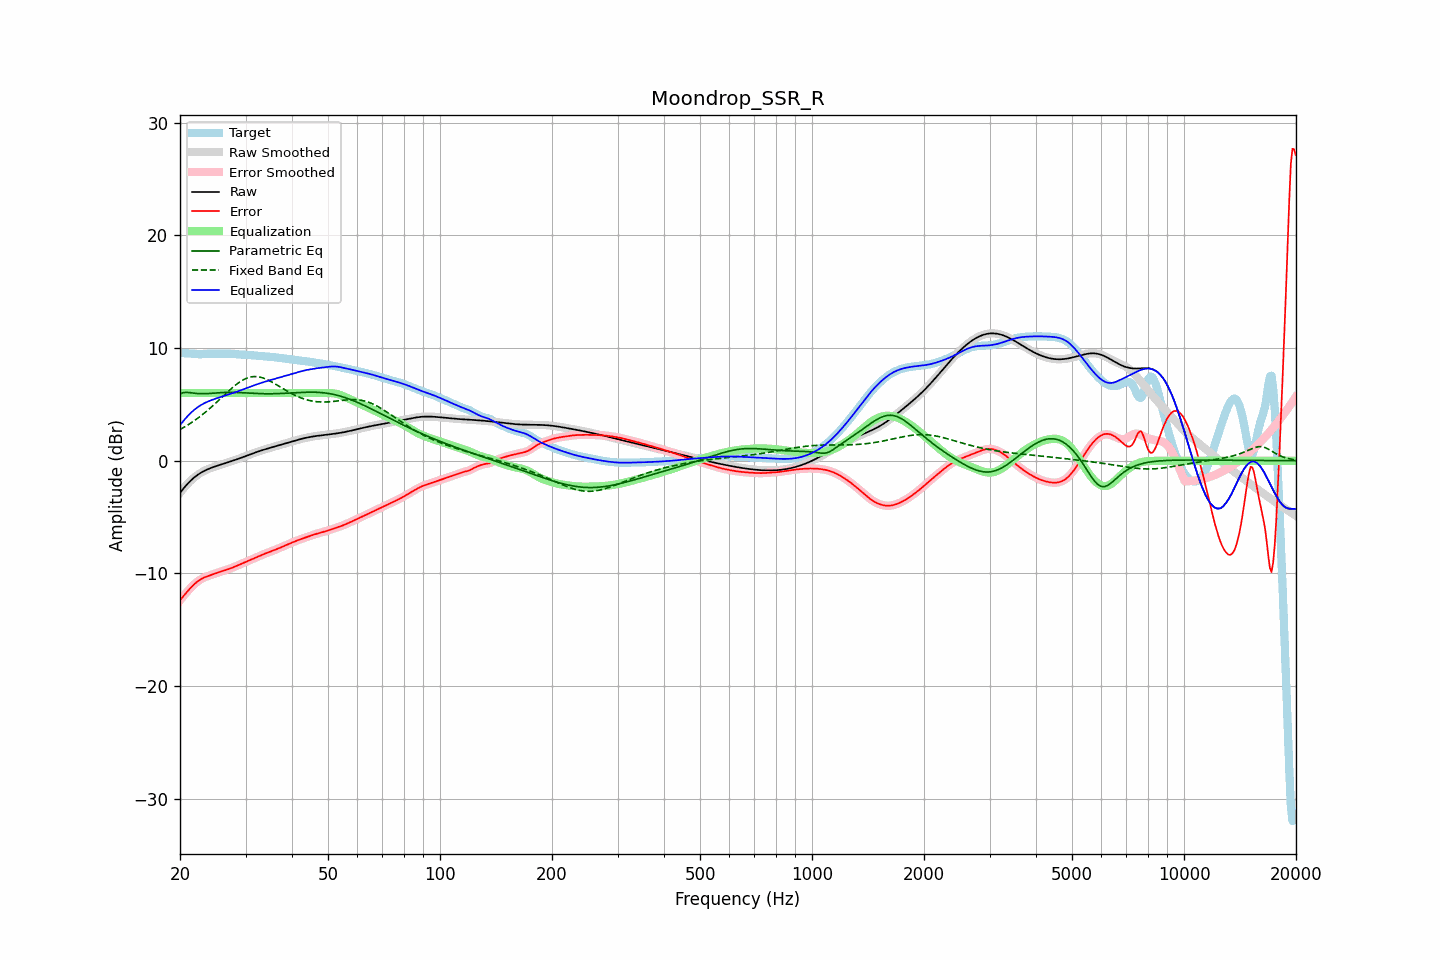

Data behind this chart, as committed beside it:
frequency, raw, error, smoothed, error_smoothed, equalization, parametric_eq, fixed_band_eq, equalized_raw, equalized_smoothed, target
20.00, -2.85, -12.39, -2.85, -12.39, 6.00, 5.93, 2.77, 3.15, 3.15, 9.54
20.20, -2.67, -12.21, -2.67, -12.21, 6.00, 5.98, 2.85, 3.33, 3.33, 9.54
20.40, -2.49, -12.03, -2.49, -12.03, 6.00, 6.04, 2.93, 3.51, 3.51, 9.54
20.61, -2.32, -11.86, -2.32, -11.86, 6.00, 6.06, 3.01, 3.68, 3.68, 9.54
20.81, -2.16, -11.69, -2.16, -11.69, 6.00, 6.07, 3.10, 3.84, 3.84, 9.54
21.02, -2.00, -11.53, -2.00, -11.53, 6.00, 6.06, 3.18, 4.00, 4.00, 9.53
21.23, -1.85, -11.37, -1.86, -11.37, 6.00, 6.05, 3.27, 4.15, 4.14, 9.52
21.44, -1.72, -11.22, -1.72, -11.22, 6.00, 6.03, 3.37, 4.28, 4.28, 9.50
21.66, -1.59, -11.08, -1.59, -11.08, 6.00, 6.01, 3.46, 4.41, 4.41, 9.49
21.87, -1.47, -10.94, -1.47, -10.94, 6.00, 5.99, 3.56, 4.53, 4.53, 9.47
22.09, -1.36, -10.82, -1.36, -10.82, 6.00, 5.97, 3.66, 4.64, 4.64, 9.46
22.31, -1.25, -10.70, -1.25, -10.70, 6.00, 5.96, 3.77, 4.75, 4.75, 9.45
22.54, -1.15, -10.60, -1.15, -10.60, 6.00, 5.95, 3.87, 4.85, 4.85, 9.45
22.76, -1.06, -10.51, -1.07, -10.51, 6.00, 5.95, 3.99, 4.94, 4.93, 9.45
22.99, -0.98, -10.43, -0.98, -10.43, 6.00, 5.94, 4.10, 5.02, 5.02, 9.45
23.22, -0.91, -10.36, -0.91, -10.36, 6.00, 5.95, 4.21, 5.09, 5.09, 9.46
23.45, -0.84, -10.30, -0.84, -10.30, 6.00, 5.95, 4.33, 5.16, 5.16, 9.47
23.69, -0.77, -10.25, -0.77, -10.25, 6.00, 5.96, 4.45, 5.23, 5.23, 9.48
23.92, -0.71, -10.20, -0.71, -10.20, 6.00, 5.97, 4.57, 5.29, 5.29, 9.49
24.16, -0.65, -10.15, -0.65, -10.15, 6.00, 5.98, 4.70, 5.35, 5.35, 9.50
24.40, -0.60, -10.10, -0.60, -10.10, 6.00, 5.99, 4.82, 5.40, 5.40, 9.50
24.65, -0.55, -10.05, -0.55, -10.05, 6.00, 6.00, 4.95, 5.45, 5.45, 9.50
24.89, -0.50, -10.00, -0.50, -10.00, 6.00, 6.01, 5.08, 5.50, 5.50, 9.50
25.14, -0.45, -9.95, -0.45, -9.95, 6.00, 6.02, 5.22, 5.55, 5.55, 9.50
25.39, -0.41, -9.90, -0.41, -9.90, 6.00, 6.03, 5.35, 5.59, 5.59, 9.49
25.65, -0.36, -9.85, -0.36, -9.85, 6.00, 6.04, 5.48, 5.64, 5.64, 9.49
25.91, -0.32, -9.80, -0.32, -9.80, 6.00, 6.05, 5.62, 5.68, 5.68, 9.48
26.16, -0.27, -9.75, -0.27, -9.76, 6.00, 6.05, 5.75, 5.73, 5.73, 9.48
26.43, -0.23, -9.71, -0.23, -9.71, 6.00, 6.06, 5.89, 5.77, 5.77, 9.48
26.69, -0.18, -9.67, -0.18, -9.67, 6.00, 6.06, 6.02, 5.82, 5.82, 9.48
26.96, -0.14, -9.62, -0.14, -9.62, 6.00, 6.07, 6.15, 5.86, 5.86, 9.48
27.23, -0.09, -9.57, -0.09, -9.57, 6.00, 6.07, 6.28, 5.91, 5.91, 9.48
27.50, -0.04, -9.52, -0.04, -9.52, 6.00, 6.07, 6.41, 5.96, 5.96, 9.48
27.77, 0.00, -9.46, 0.00, -9.46, 6.00, 6.06, 6.53, 6.00, 6.00, 9.47
28.05, 0.05, -9.40, 0.05, -9.40, 6.00, 6.06, 6.65, 6.05, 6.05, 9.46
28.33, 0.10, -9.34, 0.10, -9.34, 6.00, 6.06, 6.76, 6.10, 6.10, 9.45
28.62, 0.15, -9.28, 0.15, -9.28, 6.00, 6.05, 6.87, 6.15, 6.15, 9.43
28.90, 0.21, -9.22, 0.21, -9.22, 6.00, 6.05, 6.97, 6.21, 6.21, 9.42
29.19, 0.26, -9.16, 0.26, -9.16, 6.00, 6.04, 7.07, 6.26, 6.26, 9.41
29.48, 0.31, -9.09, 0.31, -9.09, 6.00, 6.03, 7.15, 6.31, 6.31, 9.41
29.78, 0.37, -9.03, 0.37, -9.03, 6.00, 6.02, 7.23, 6.37, 6.37, 9.40
30.08, 0.42, -8.97, 0.42, -8.97, 6.00, 6.02, 7.29, 6.42, 6.42, 9.39
30.38, 0.47, -8.91, 0.47, -8.91, 6.00, 6.01, 7.35, 6.47, 6.47, 9.38
30.68, 0.53, -8.85, 0.53, -8.85, 6.00, 6.00, 7.39, 6.53, 6.53, 9.37
30.99, 0.58, -8.78, 0.58, -8.78, 6.00, 5.99, 7.43, 6.58, 6.58, 9.36
31.30, 0.63, -8.72, 0.63, -8.72, 6.00, 5.98, 7.45, 6.63, 6.63, 9.35
31.61, 0.69, -8.66, 0.69, -8.66, 6.00, 5.98, 7.47, 6.69, 6.69, 9.34
31.93, 0.74, -8.59, 0.74, -8.59, 6.00, 5.97, 7.47, 6.74, 6.74, 9.33
32.24, 0.79, -8.53, 0.79, -8.53, 6.00, 5.96, 7.46, 6.79, 6.79, 9.32
32.57, 0.84, -8.47, 0.83, -8.47, 6.00, 5.96, 7.44, 6.84, 6.83, 9.30
32.89, 0.88, -8.41, 0.88, -8.41, 6.00, 5.95, 7.41, 6.88, 6.88, 9.29
33.22, 0.93, -8.35, 0.93, -8.35, 6.00, 5.95, 7.37, 6.93, 6.93, 9.28
33.55, 0.97, -8.29, 0.97, -8.29, 6.00, 5.94, 7.33, 6.97, 6.97, 9.27
33.89, 1.02, -8.24, 1.02, -8.24, 6.00, 5.94, 7.27, 7.02, 7.02, 9.25
34.23, 1.06, -8.18, 1.06, -8.18, 6.00, 5.94, 7.21, 7.06, 7.06, 9.24
34.57, 1.10, -8.13, 1.10, -8.13, 6.00, 5.94, 7.14, 7.10, 7.10, 9.23
34.92, 1.14, -8.08, 1.14, -8.08, 6.00, 5.94, 7.07, 7.14, 7.14, 9.22
35.27, 1.19, -8.02, 1.19, -8.02, 6.00, 5.94, 6.99, 7.19, 7.19, 9.21
35.62, 1.23, -7.97, 1.23, -7.97, 6.00, 5.94, 6.91, 7.23, 7.23, 9.20
35.97, 1.27, -7.91, 1.27, -7.91, 6.00, 5.95, 6.83, 7.27, 7.27, 9.18
... 635 more rows
